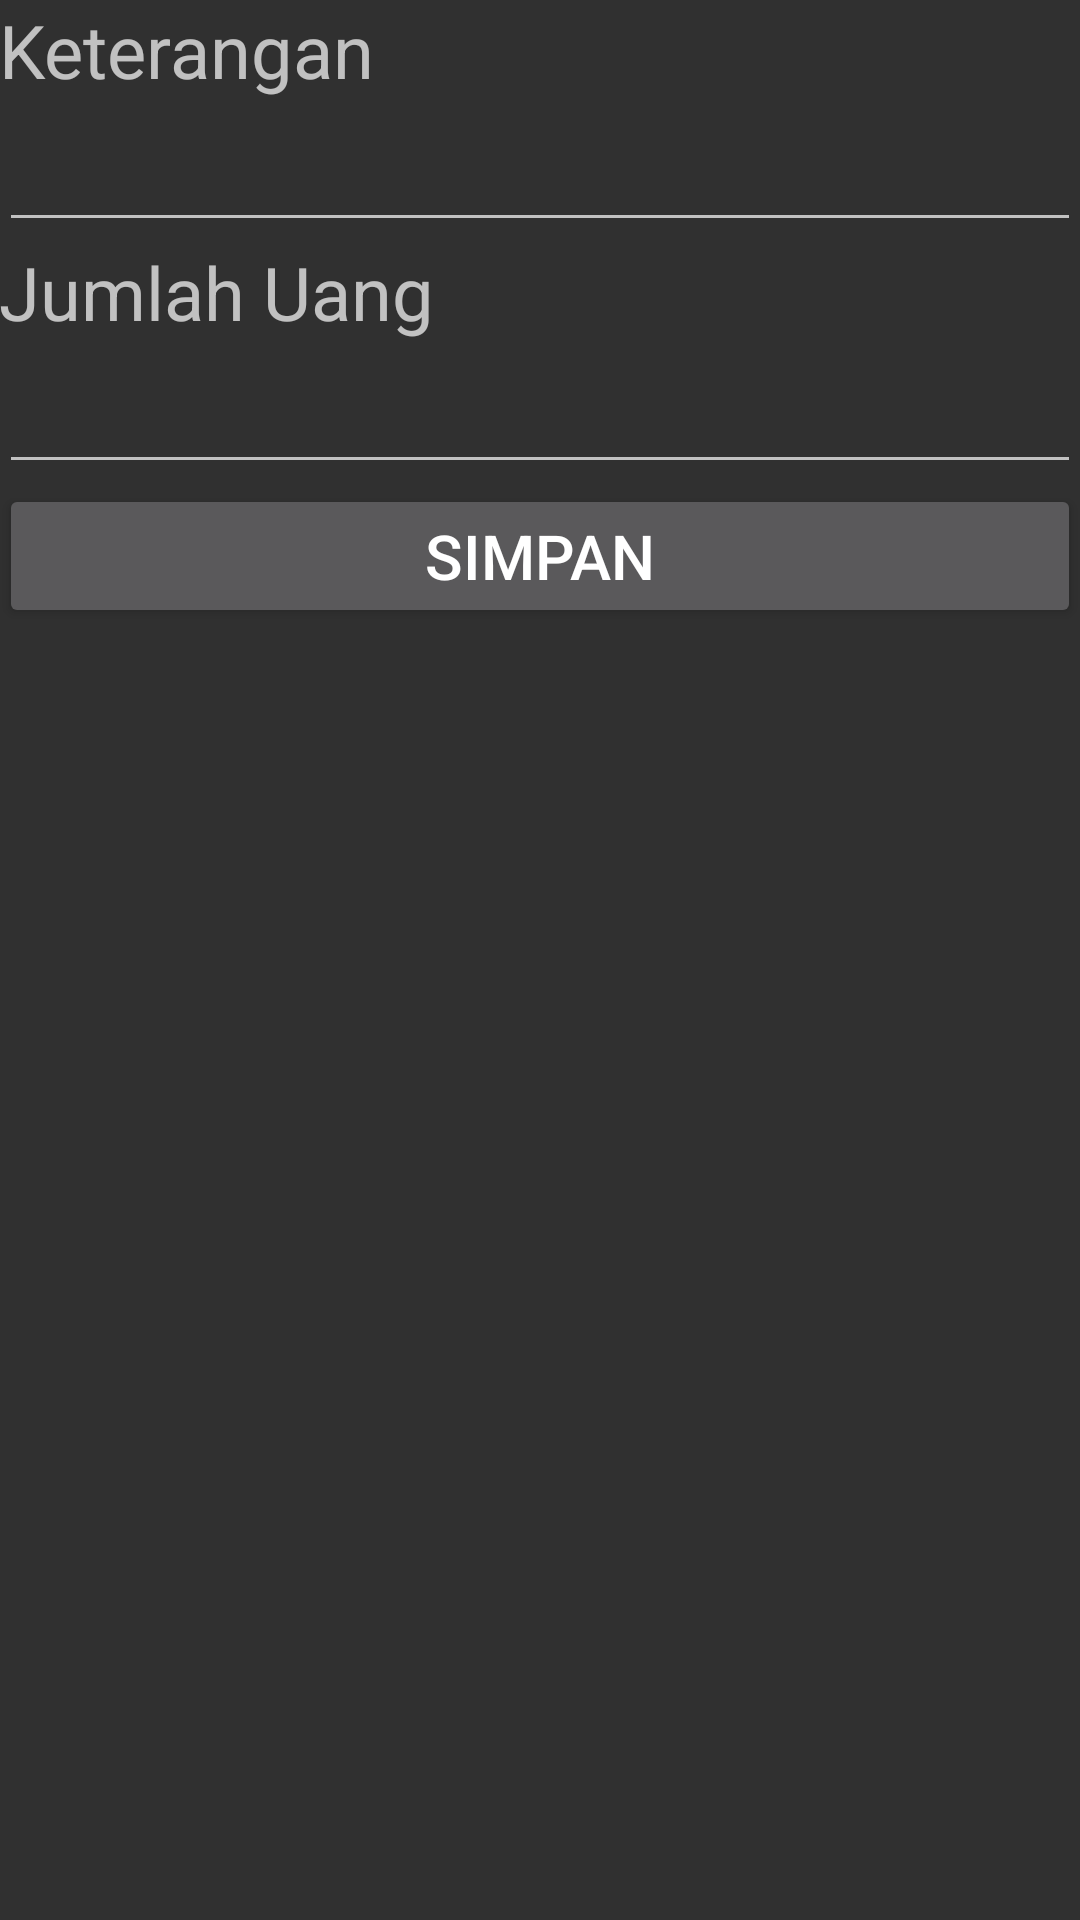

This screen was rendered from an Android layout file. Write that file and the resources it references.
<!-- AndroidManifest.xml: application theme AppTheme -->
<!-- res/layout/activity_buat_data.xml -->
<?xml version="1.0" encoding="utf-8"?>
<RelativeLayout xmlns:android="http://schemas.android.com/apk/res/android"
    xmlns:tools="http://schemas.android.com/tools"
    android:id="@+id/activity_buat_data"
    android:layout_width="match_parent"
    android:layout_height="match_parent"
    android:paddingBottom="@dimen/activity_vertical_margin"
    android:paddingLeft="@dimen/activity_horizontal_margin"
    android:paddingRight="@dimen/activity_horizontal_margin"
    android:paddingTop="@dimen/activity_vertical_margin"
    tools:context="com.rackspira.catatandompetku.BuatData">

    <LinearLayout
        android:layout_width="match_parent"
        android:layout_height="wrap_content"
        android:orientation="vertical">
        <TextView
            android:layout_width="match_parent"
            android:layout_height="wrap_content"
            android:text="Keterangan"
            android:textSize="12pt"
            android:id="@+id/teks1"/>
        <EditText
            android:layout_width="match_parent"
            android:layout_height="wrap_content"
            android:textSize="11pt"
            android:id="@+id/edit1"/>
        <TextView
            android:layout_width="match_parent"
            android:layout_height="wrap_content"
            android:text="Jumlah Uang"
            android:textSize="12pt"
            android:id="@+id/teks2"/>
        <EditText
            android:layout_width="match_parent"
            android:layout_height="wrap_content"
            android:textSize="11pt"
            android:id="@+id/edit2"
            android:inputType="number"/>
        <Button
            android:layout_width="match_parent"
            android:layout_height="wrap_content"
            android:textSize="10pt"
            android:text="Simpan"
            android:id="@+id/btn1"/>
    </LinearLayout>
</RelativeLayout>
<!-- resources referenced by this layout -->
<resources>
  <style name="AppTheme" parent="Theme.AppCompat.NoActionBar">
          
          <item name="android:windowActionBar">false</item>
      </style>
</resources>
